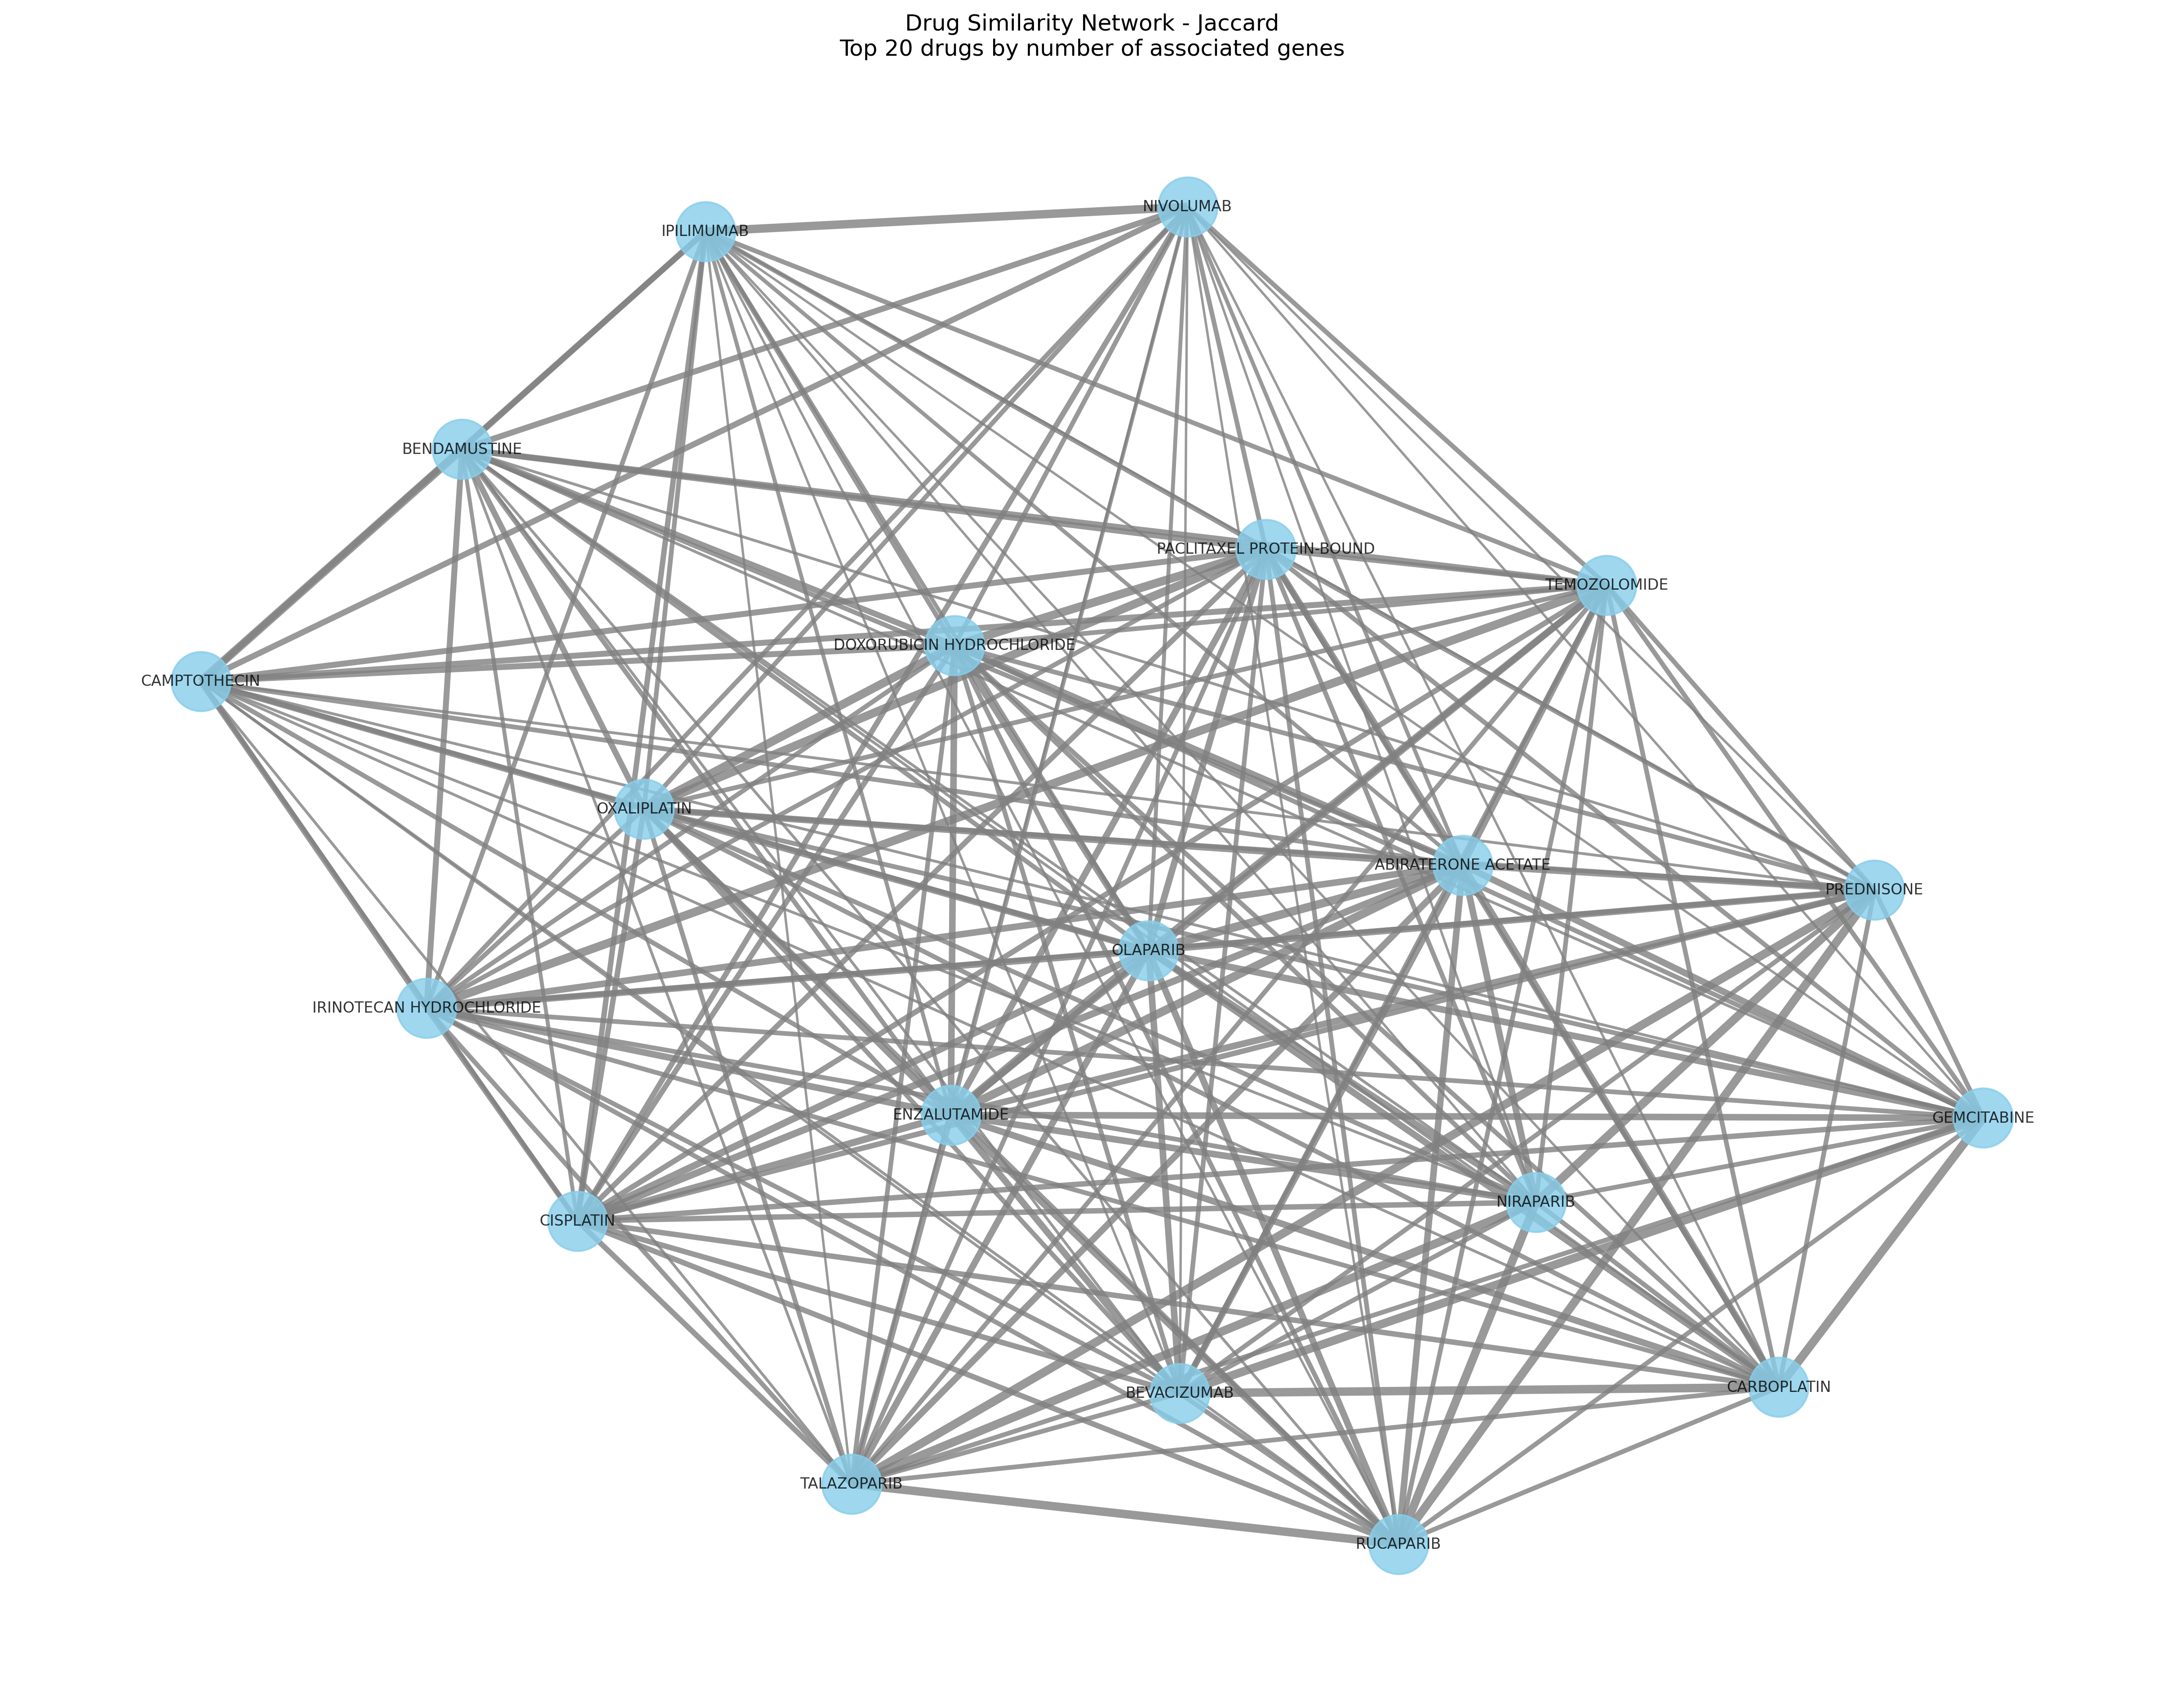

The data file committed next to this chart (first rows):
drug1, drug2, similarity
ABEMACICLIB, ACALABRUTINIB, 1.0
ABEMACICLIB, ALECTINIB, 1.0
ABEMACICLIB, ALEMTUZUMAB, 1.0
ABEMACICLIB, ALPELISIB, 1.0
ABEMACICLIB, AMISULPRIDE, 1.0
ABEMACICLIB, AMOXAPINE, 1.0
ABEMACICLIB, ANISINDIONE, 1.0
ABEMACICLIB, APOMORPHINE, 1.0
ABEMACICLIB, ASPIRIN, 1.0
ABEMACICLIB, ASTEMIZOLE, 1.0
ABEMACICLIB, AXITINIB, 1.0
ABEMACICLIB, AZACITIDINE, 1.0
ABEMACICLIB, AZATHIOPRINE, 1.0
ABEMACICLIB, BITHIONOL, 1.0
ABEMACICLIB, BORTEZOMIB, 1.0
ABEMACICLIB, BRIGATINIB, 1.0
ABEMACICLIB, BRIVARACETAM, 1.0
ABEMACICLIB, CABOZANTINIB S-MALATE, 1.0
ABEMACICLIB, CAPIVASERTIB, 1.0
ABEMACICLIB, CARBENDAZIM, 1.0
ABEMACICLIB, CERITINIB, 1.0
ABEMACICLIB, CETUXIMAB, 1.0
ABEMACICLIB, CHLORAMBUCIL, 1.0
ABEMACICLIB, CHLOROXINE, 1.0
ABEMACICLIB, CHLORPROMAZINE, 1.0
ABEMACICLIB, CINNARIZINE, 1.0
ABEMACICLIB, CLADRIBINE, 1.0
ABEMACICLIB, CLEMASTINE, 1.0
ABEMACICLIB, CLIOQUINOL, 1.0
ABEMACICLIB, CLOFIBRATE, 1.0
ABEMACICLIB, CLOMIPRAMINE, 1.0
ABEMACICLIB, CLOTRIMAZOLE, 1.0
ABEMACICLIB, CRIZOTINIB, 1.0
ABEMACICLIB, CYTARABINE, 1.0
ABEMACICLIB, DABRAFENIB, 1.0
ABEMACICLIB, DECITABINE, 1.0
ABEMACICLIB, DEXRAZOXANE, 1.0
ABEMACICLIB, DIETHYLSTILBESTROL, 1.0
ABEMACICLIB, DOCETAXEL ANHYDROUS, 1.0
ABEMACICLIB, DOPAMINE, 1.0
ABEMACICLIB, DORDAVIPRONE, 1.0
ABEMACICLIB, DOXORUBICIN LIPOSOME, 1.0
ABEMACICLIB, DUVELISIB, 1.0
ABEMACICLIB, ECONAZOLE NITRATE, 1.0
ABEMACICLIB, ENALAPRIL MALEATE, 1.0
ABEMACICLIB, ENCORAFENIB, 1.0
ABEMACICLIB, EPIRUBICIN, 1.0
ABEMACICLIB, ERLOTINIB, 1.0
ABEMACICLIB, ETHOPROPAZINE HYDROCHLORIDE, 1.0
ABEMACICLIB, FENOFIBRATE MICRONIZED, 1.0
ABEMACICLIB, FENRETINIDE, 1.0
ABEMACICLIB, FLUPENTHIXOL, 1.0
ABEMACICLIB, FLUPHENAZINE HYDROCHLORIDE, 1.0
ABEMACICLIB, FULVESTRANT, 1.0
ABEMACICLIB, FURAZOLIDONE, 1.0
ABEMACICLIB, GENISTEIN, 1.0
ABEMACICLIB, GRANISETRON, 1.0
ABEMACICLIB, HALOPERIDOL DECANOATE, 1.0
ABEMACICLIB, HEXACHLOROPHENE, 1.0
ABEMACICLIB, HYDRALAZINE HYDROCHLORIDE, 1.0
... 18,855 more rows
